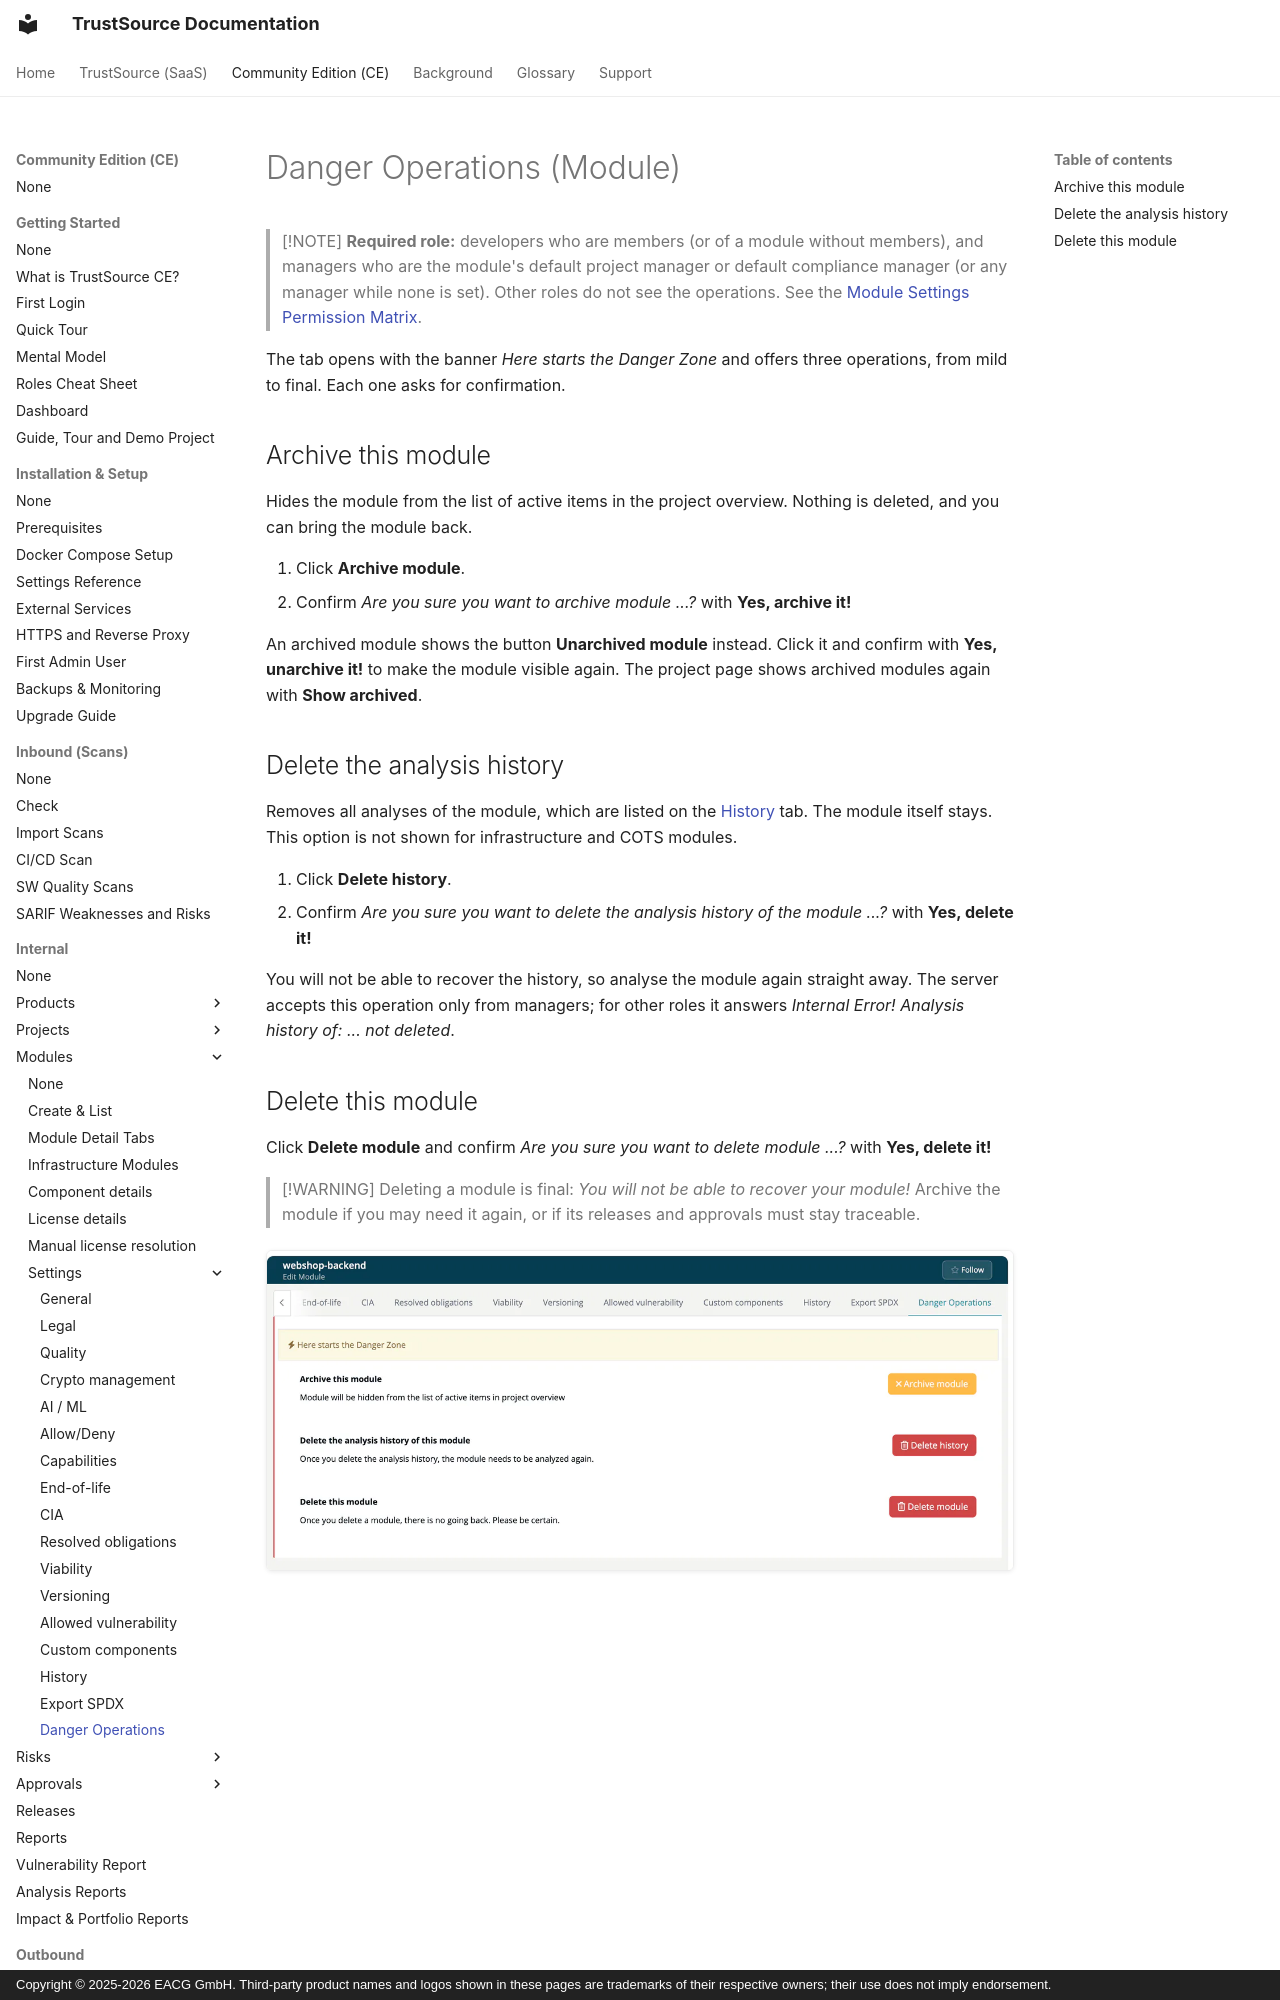

repository: TrustSource/ts-docs · page: ce/03-internal/02-modules/settings/18-danger-zone/index.html · generator: mkdocs · copyright: Copyright © 2025-2026 EACG GmbH. Third-party product names and logos shown in these pages are trademarks of their respective owners; their use does not imply endorsement.

# Danger Operations (Module)

> [!NOTE]
> **Required role:** developers who are members (or of a module without members), and managers who are the module's default project manager or default compliance manager (or any manager while none is set). Other roles do not see the operations. See the [Module Settings Permission Matrix](../../../10-roles-permissions/06a-module-settings-matrix.md).

The tab opens with the banner *Here starts the Danger Zone* and offers three operations, from mild to final. Each one asks for confirmation.

## Archive this module

Hides the module from the list of active items in the project overview. Nothing is deleted, and you can bring the module back.

1. Click **Archive module**.
2. Confirm *Are you sure you want to archive module ...?* with **Yes, archive it!**

An archived module shows the button **Unarchived module** instead. Click it and confirm with **Yes, unarchive it!** to make the module visible again. The project page shows archived modules again with **Show archived**.
